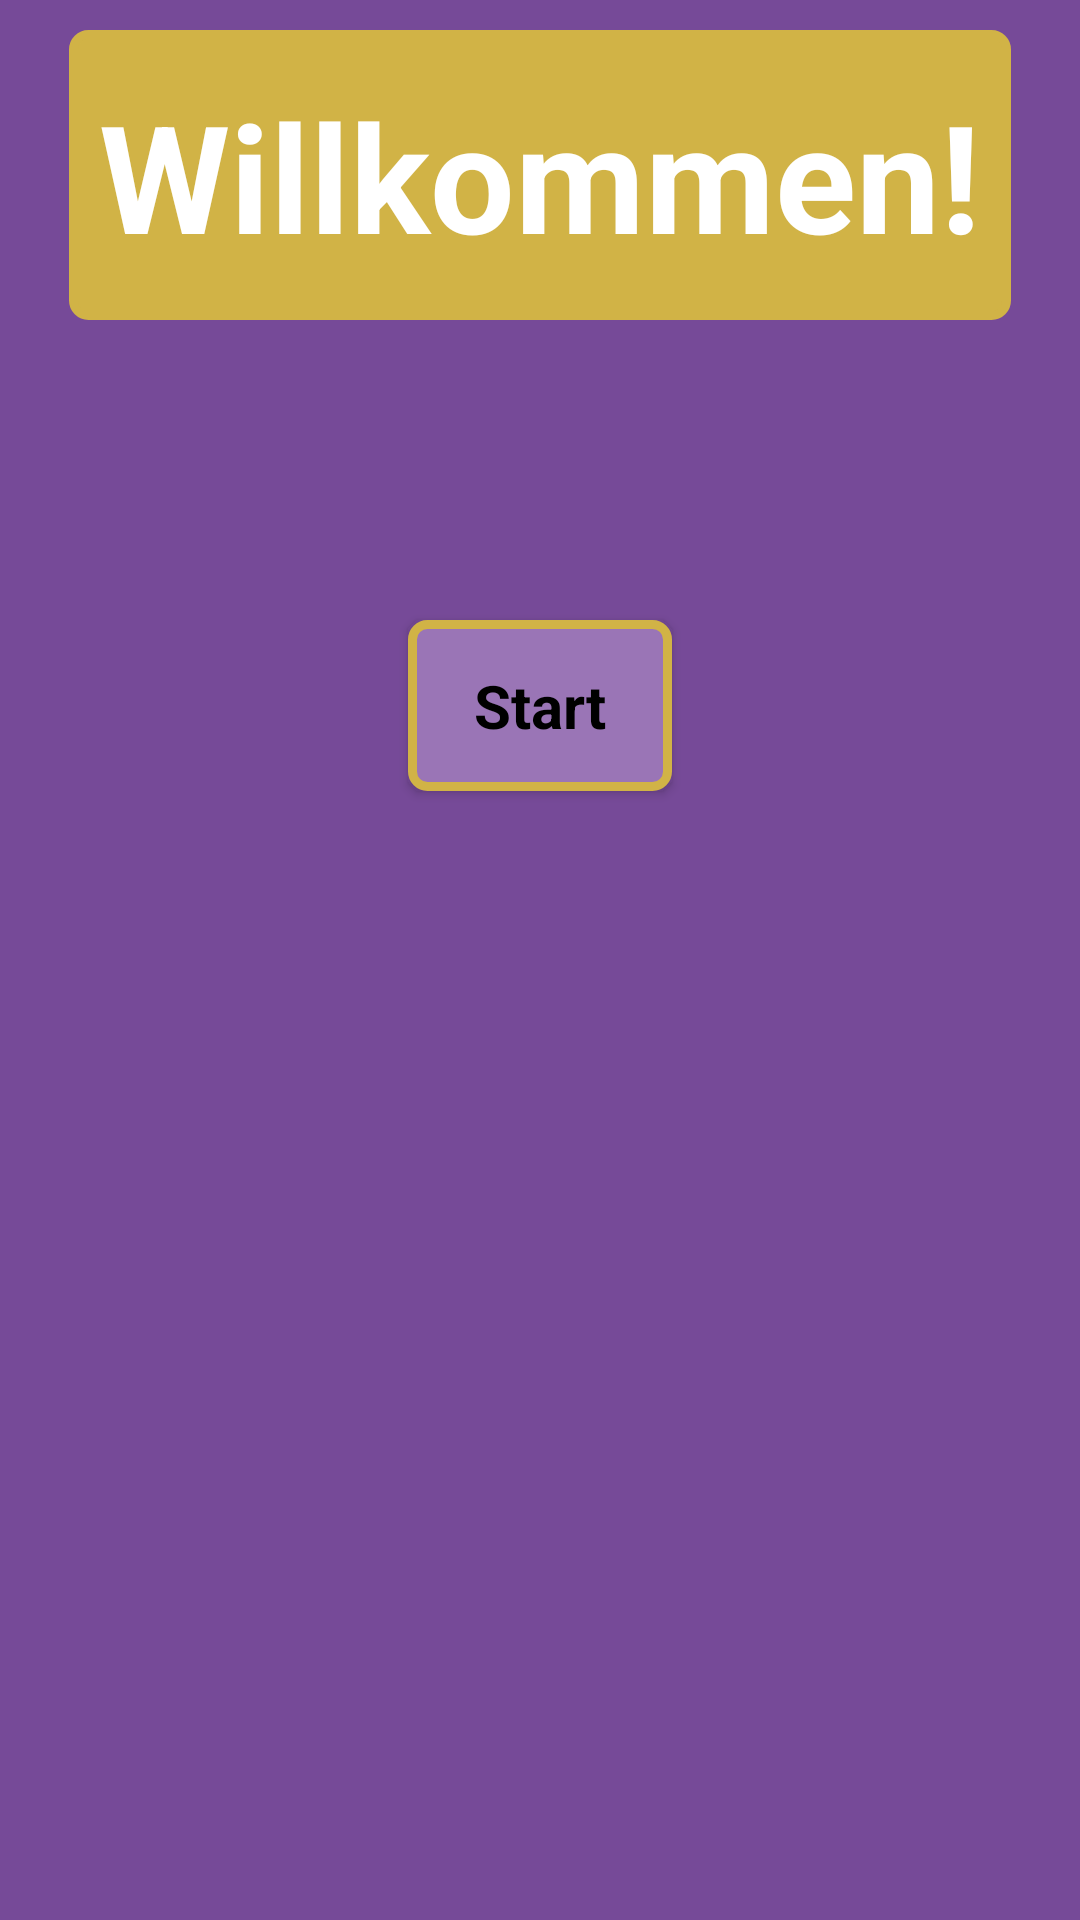

Android layout source for this screen:
<!-- AndroidManifest.xml: application theme AppTheme -->
<!-- res/layout/content_main_material.xml -->
<?xml version="1.0" encoding="utf-8"?>
<android.support.constraint.ConstraintLayout xmlns:android="http://schemas.android.com/apk/res/android"
    xmlns:app="http://schemas.android.com/apk/res-auto"
    xmlns:tools="http://schemas.android.com/tools"
    android:layout_width="match_parent"
    android:layout_height="match_parent"
    app:layout_behavior="@string/appbar_scrolling_view_behavior"

    tools:context="com.example.milde.rechenmeister00.MainMaterialActivity"
    tools:showIn="@layout/activity_main_material">

    <LinearLayout
        android:layout_width="match_parent"
        android:layout_height="match_parent"
        android:orientation="vertical"
        android:background="@color/color_secondary_1_2"

        android:layout_gravity="center"
        >

        <TextView
            style="@style/headerStyle"
            android:layout_width="wrap_content"
            android:layout_height="wrap_content"
            android:text="Willkommen!"

            android:textSize="50sp"
            android:layout_gravity="center"
            android:layout_marginTop="@dimen/smallSpacing"
            />

        <Button
            android:id="@+id/btnStart2"
            style="@style/buttonStyle"
            android:layout_width="wrap_content"
            android:layout_height="wrap_content"

            android:layout_gravity="center"
            android:layout_marginTop="100sp"
            android:layout_marginRight="0sp"

            android:text="Start"
            />

    </LinearLayout>


</android.support.constraint.ConstraintLayout>
<!-- res/layout/activity_main_material.xml (included above) -->
<?xml version="1.0" encoding="utf-8"?>
<android.support.design.widget.CoordinatorLayout xmlns:android="http://schemas.android.com/apk/res/android"
    xmlns:app="http://schemas.android.com/apk/res-auto"
    xmlns:tools="http://schemas.android.com/tools"
    android:layout_width="match_parent"
    android:layout_height="match_parent"
    tools:context="com.example.milde.rechenmeister00.MainMaterialActivity">

    <android.support.design.widget.AppBarLayout
        android:layout_width="match_parent"
        android:layout_height="wrap_content"
        android:theme="@style/AppTheme.AppBarOverlay">

        <android.support.v7.widget.Toolbar
            android:id="@+id/toolbar"
            android:layout_width="match_parent"
            android:layout_height="?attr/actionBarSize"
            android:background="?attr/colorPrimary"
            app:popupTheme="@style/AppTheme.PopupOverlay" />

    </android.support.design.widget.AppBarLayout>

    <include layout="@layout/content_main_material" />

    <android.support.design.widget.FloatingActionButton
        android:id="@+id/fab"
        android:layout_width="wrap_content"
        android:layout_height="wrap_content"
        android:layout_gravity="bottom|end"
        android:layout_margin="@dimen/fab_margin"
        app:srcCompat="@android:drawable/ic_input_add"
        />

</android.support.design.widget.CoordinatorLayout>
<!-- resources referenced by this layout -->
<resources>
  <color name="color_secondary_1_2">#764A98</color>
  <dimen name="fab_margin">16dp</dimen>
  <dimen name="smallSpacing">10dp</dimen>
  <style name="AppTheme.AppBarOverlay" parent="ThemeOverlay.AppCompat.Dark.ActionBar" />
  <style name="AppTheme.PopupOverlay" parent="ThemeOverlay.AppCompat.Light" />
  <style name="buttonStyle" parent="@android:style/Widget.Button">
          <item name="android:background">@drawable/button_border</item>
  
          <item name="android:textStyle">bold</item>
          <item name="android:textColor">@android:color/black</item>
          <item name="android:textSize">@dimen/smallFontSize</item>
          <item name="android:textAlignment">center</item>
  
          <item name="android:paddingLeft">10dp</item>
          <item name="android:paddingRight">10dp</item>
          <item name="android:paddingTop">15dp</item>
          <item name="android:paddingBottom">15dp</item>
  
          <item name="android:layout_marginRight">15dp</item>
  
      </style>
  <style name="headerStyle" parent="@style/buttonStyle">
          <item name="android:background">@drawable/header_border</item>
          <item name="android:textSize">@dimen/largeFontSize</item>
          <item name="android:textColor">@android:color/white</item>
          <item name="android:layout_marginRight">0dp</item>
      </style>
  <style name="AppTheme" parent="Theme.AppCompat.Light.DarkActionBar">
          
          <item name="colorPrimary">@color/color_primary_0</item>
          <item name="colorPrimaryDark">@color/color_primary_3</item>
          <item name="colorAccent">@color/color_secondary_2_2</item>
      </style>
  <!-- drawable button_border (drawable) -->
  <?xml version="1.0" encoding="utf-8"?>
  <shape xmlns:android="http://schemas.android.com/apk/res/android"
      android:shape="rectangle" >
  
      
      <solid
          android:color="@color/color_secondary_1_1" >
      </solid>
  
      
      <stroke
          android:width="3dp"
          android:color="@color/color_primary_2" >
      </stroke>
  
      
      <corners
          android:radius="5dp"   >
      </corners>
  
  </shape>
  <dimen name="smallFontSize">20dp</dimen>
  <!-- drawable header_border (drawable) -->
  <?xml version="1.0" encoding="utf-8"?>
  <shape xmlns:android="http://schemas.android.com/apk/res/android"
      android:shape="rectangle" >
  
      
      <solid
          android:color="@color/color_primary_2" >
      </solid>
  
      
      <stroke
          android:width="3dp"
          android:color="@color/color_primary_2" >
      </stroke>
  
      
      <corners
          android:radius="5dp"   >
      </corners>
  
  </shape>
  <dimen name="largeFontSize">40dp</dimen>
  <color name="color_primary_0">#EED060</color>
  <color name="color_primary_3">#FFE37A</color>
  <color name="color_secondary_2_2">#486D94</color>
  <color name="color_secondary_1_1">#9A75B6</color>
  <color name="color_primary_2">#D1B346</color>
</resources>
